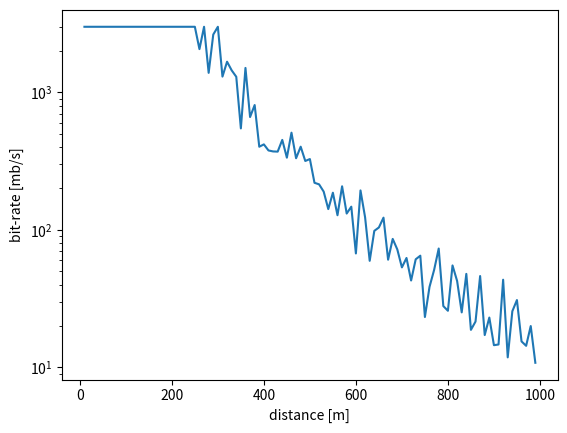

Source code (Python):
#!/usr/bin/env python3
# -*- coding: utf-8 -*-
"""
Created on Wed Jul  5 10:12:18 2023

@author: leonardo
"""

import math
import numpy as np
from dataclasses import dataclass
import matplotlib.pyplot as plt
import pandas as pd
import seaborn as sb


@dataclass
class FSOQKD:
    tx_power: float = 0.0300
    visibility: float = 6
    eta_q: float = 0.1  # quantum efficiency
    wave_lambda: float = 1550e-9  # wavelength
    ts_diameter: float = 0.05  # telescope diameter in meters (source)
    td_diameter: float = 0.18  # telescope diameter n meters (destination)
    # optical efficiencies at S and D TODO: why are they different?
    eta_s: float = 0.9
    eta_d: float = 0.9
    mu_v: float = 4e-6
    sigma_v: float = math.sqrt(1.44e-14)
    mu_h: float = 4e-6
    sigma_h: float = math.sqrt(1.44e-14)

    def get_rate(self, d, tx_rate):
        """distance in m"""
        self.responsivity = (
            self.eta_q * (self.wave_lambda * 1e6) / 1.23985
        )  # FIXME make this number a parameter
        self.s_gain = (math.pi * self.ts_diameter / self.wave_lambda) ** 2
        self.d_gain = (math.pi * self.td_diameter / self.wave_lambda) ** 2
        # pointing error angles for elevation and azimuth (gaussian)
        self.teta_v = np.random.normal(self.mu_v, self.sigma_v)
        self.teta_h = np.random.normal(self.mu_h, self.sigma_h)
        self.teta = math.sqrt(
            self.teta_v**2 + self.teta_h**2
        )  # TODO muovi nel corpo della funzione
        self.l_teta = math.exp(-self.d_gain * self.teta**2)
        self.lambda_nm = self.wave_lambda * 10**9
        self.elementary_q: float = 1.602e-19

        if self.visibility < 6:
            self.qstar = 0.585 * self.visibility ** (1 / 3)
        if self.visibility >= 6 and self.visibility < 50:
            self.qstar = 1.3
        else:
            self.qstar = 1.5
        # scattering coefficient
        self.alpha = (3.91 / self.visibility) * (self.lambda_nm / 550) ** (-self.qstar)
        self.beta = 0  # absorption coefficient (negligible)

        distkm = d / 1000
        LA = math.exp(-distkm * (self.alpha + self.beta))
        # Eq. 2 (instantaneous)
        K1 = (
            self.eta_q
            * self.tx_power
            * self.s_gain
            * self.eta_s
            * self.eta_d
            * (LA / d**2)
            * (self.wave_lambda / (4 * math.pi)) ** 2
        )
        P_rec = K1 * self.d_gain * self.l_teta
        P_rec2 = 0
        # Not used (I left it here just if we need some additional statistic)
        P_rec = P_rec * (10 ** (1.5 / 10) + 10 ** (3 / 10))
        # Confirmed for filtering (3dB) and housing (1.5dB) from refs. 10 and 11 respectively
        totAtt = P_rec / self.tx_power
        # It's valid... between 0 and 1 (0---->1)
        # The quantity above can be called transmittance, instead of
        # attenuation... but we leave the previous word
        # Remind that total_attenuation considers: G_S*G_D*L_teta*eta_q*eta_S*eta_D*(LA/D1^2)*(lambda/(4*pi))^2 from above
        if totAtt > 1:
            # To be activated to know at which distance there is the amplification effect
            print(
                "Warning: detected amplification phenomenon at distance: ",
                d,
                " (m), please check link distance and/or telescope"
                "diameters for the gains",
            )
            # In order to avoid errors due to wrong transmission power setting
            totAtt = 0.999
            # like no atmospheric attenuation
        # I0dB=-20
        # Ranges from -30dB to -10dB
        I0 = P_rec / (math.pi * (self.td_diameter / 2) ** 2)
        # Irradiance (Watts over receiver surface)
        R = self.responsivity

        Iback = 0.2
        # set from 07
        N2back = (2 * self.elementary_q * Iback * tx_rate) / (R * I0**2)
        # Thermal noise
        k1 = 1.380649e-23
        # Boltzmann constant
        T = 300
        # Temperature in °K
        RL = 50
        # Ohm, Load resistance on the receiver unit
        N2term = (4 * k1 * T * tx_rate) / (R * RL * I0**2)
        # Quantum noise
        N2q = (2 * self.elementary_q * tx_rate) / (R * I0)
        # Total noise
        N2 = N2back + N2term + N2q
        SNR0 = P_rec / N2
        SNR = 10 * math.log10(SNR0)
        BER = 0.5 * math.erfc((1 / (2 * math.sqrt(2))) * math.sqrt(SNR0))

        # BER evaluation (OOK-RZ)
        # BER=0.5*math.erfc( 0.5*math.sqrt(SNR0));

        # BER evaluation (PPM)
        # BER=0.5*math.erfc( (log(4)/(2*math.sqrt(2)))*math.sqrt(SNR0));

        # BER evaluation PAM-N
        # N=4
        # BER=0.5*math.erfc(math.sqrt(log(2*N)*SNR0/(2*math.sqrt(2)*(N-1))));

        alpha_dB = -10 * math.log10(totAtt)  # in dB (only atmospheric)
        keyrate0 = tx_rate
        # Assumption: 1 photon for each pulse, so the starting key-rate
        # is equal to tx_rate
        r = 1  # Assumed ot be valid for BB84 (it is the security proof, ref.05)
        pdark = 5e-10
        # ref. 04 (to be redefined better)
        lambdaQKD = 10 / (alpha_dB * r * math.log(10))
        # print("alpha:",alpha_dB);
        trasmittance = 10 ** (-alpha_dB / 10)
        # alpha contains already the reference to distance (it is totAtt again, not in dB)
        # bobsPerf = trasmittance
        number_of_detectors = 1  # only one detector
        # Probability of correctly decoding a photon and its polarization
        Psifting = trasmittance / (2 * number_of_detectors)
        # BobsError=1-Psifting#Error probability at the receiver side (introduced by BB84)
        pBobDetect = 1 * trasmittance * Psifting
        # *eta_D;#eq.18 terms eta_D already considered before
        keyrate0 = tx_rate * pBobDetect  # eq.18 dense
        SK = 0
        # Probability of sensing something (distance is already taken into account in lambdaQKD)
        ps = math.exp((-1 / lambdaQKD))
        # when equal to dark count transmission performance decrease iper-exponentially
        if (ps - pdark) > 0:
            SK = keyrate0
        return P_rec, SNR, BER, SK, alpha_dB, P_rec2, lambdaQKD, ps, totAtt


if __name__ == "__main__":
    x = []
    y_old = []
    y_new = []
    df = pd.DataFrame()
    tx_rate = 6_000_000_000
    new_f = FSOQKD()
    for distance in np.arange(10, 1000, 10):
        x.append(distance)
        new_func_res = new_f.get_rate(distance, tx_rate)
        y_new.append(new_func_res[3] / 1000_000)
    plt.plot(x, y_new)
    plt.ylabel("bit-rate [mb/s]")
    plt.xlabel("distance [m]")
    plt.yscale("log")
    # plt.show()
    plt.savefig("qber_plot.svg")
